pico-8 play session: no input (idle), after a click and taps of 🅾, ❎, 🅾+❎, 🅾 in the second before t = 0

[t = 1 s] idle ~1s (no d-pad/buttons)
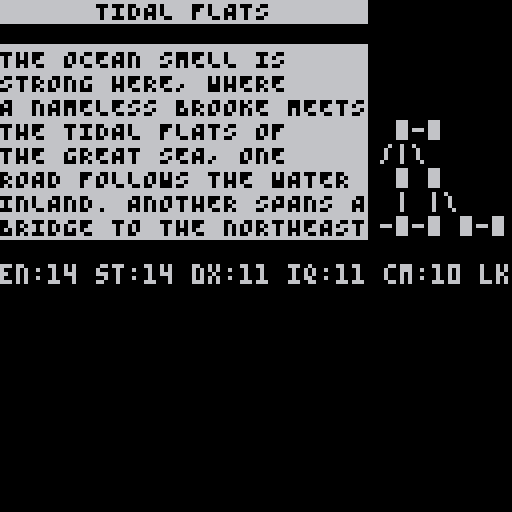

pico-8 cartridge
version 42
__lua__
function _draw()
	cls()
	cursor(0,0)
	print("\^i      TIDAL FLATS      ")
	print("\^-i")
	print("\^iTHE OCEAN SMELL IS     ")
	print("\^iSTRONG HERE, WHERE     ")
	print("\^iA NAMELESS BROOKE MEETS")
	print("\^iTHE TIDAL FLATS OF     ")
	print("\^iTHE GREAT SEA, ONE     ")
	print("\^iROAD FOLLOWS THE WATER ")
	print("\^iINLAND. ANOTHER SPANS A")
	print("\^iBRIDGE TO THE NORTHEAST")
	print("")
	print("en:14 st:14 dx:11 iq:11 cm:10 lk:06 ac:01")
	cursor(95,30)
	print(" ▮-▮")
	print("/|\\")
	print(" ▮ ▮")
	print(" | |\\")
	print("-▮-▮ ▮-▮") 
end
__gfx__
00000000000000000000000000000000000000000000000000000000000000000000000000000000000000000000000000000000000000000000000000000000
00000000000000000000000000000000000000000000000000000000000000000000000000000000000000000000000000000000000000000000000000000000
00700700000000000000000000000000000000000000000000000000000000000000000000000000000000000000000000000000000000000000000000000000
00077000000000000000000000000000000000000000000000000000000000000000000000000000000000000000000000000000000000000000000000000000
00077000000000000000000000000000000000000000000000000000000000000000000000000000000000000000000000000000000000000000000000000000
00700700000000000000000000000000000000000000000000000000000000000000000000000000000000000000000000000000000000000000000000000000
